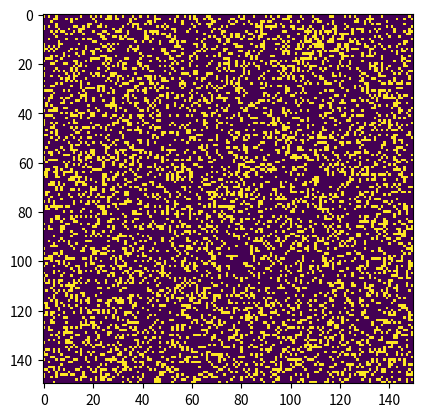

This figure's Python source:
import numpy as np 
import matplotlib.pyplot as plt  
import matplotlib.animation as animation 
  
ON = 255
OFF = 0
  
def randomGrid(N): 
    return np.random.choice([ON, OFF] , N*N, p=[0.25, 0.75]).reshape(N, N) 
  
def update(frameNum, img, grid, N):

    newGrid = grid.copy() 
    for i in range(N): #for row
        total = 0
        for j in range(N): #for column
  
            #No edge cases
            if total == 0: #if first time through
                left_sum =    grid[(i-1)%N, (j-1)%N] + grid[i, (j-1)%N] +  grid[(i+1)%N, (j-1)%N] #j-1 column
                central_sum = grid[(i-1)%N, j]                          +  grid[(i+1)%N, j]      #j column
                right_sum =   grid[(i-1)%N, (j+1)%N] + grid[i, (j+1)%N] +  grid[(i+1)%N, (j+1)%N] #j+1 column
                total = int((left_sum + central_sum + right_sum)/255)
            else:
                left_sum =    central_sum + grid[i, (j-1)%N]
                central_sum = right_sum - grid[i, j]
                right_sum =   grid[(i-1)%N, (j+1)%N] + grid[i, (j+1)%N] +  grid[(i+1)%N, (j+1)%N]
                total = int((left_sum + central_sum + right_sum)/255)
  
            # apply Conway's rules 
            if grid[i, j]  == ON: 
                if (total < 2) or (total > 3): 
                    newGrid[i, j] = OFF 
            else: 
                if total == 3: 
                    newGrid[i, j] = ON 
  
    # update data 
    img.set_data(newGrid) 
    grid[:] = newGrid[:] 
    return img 
  
def main(): 
      
    N = 150   
    grid = randomGrid(N) 
  
    updateInterval = 16 #60FPS baby
    fig, ax = plt.subplots() 
    img = ax.imshow(grid, interpolation='nearest') 
    ani = animation.FuncAnimation(fig, update, fargs=(img, grid, N ), interval=updateInterval) 
    plt.show() 
  

main() 
